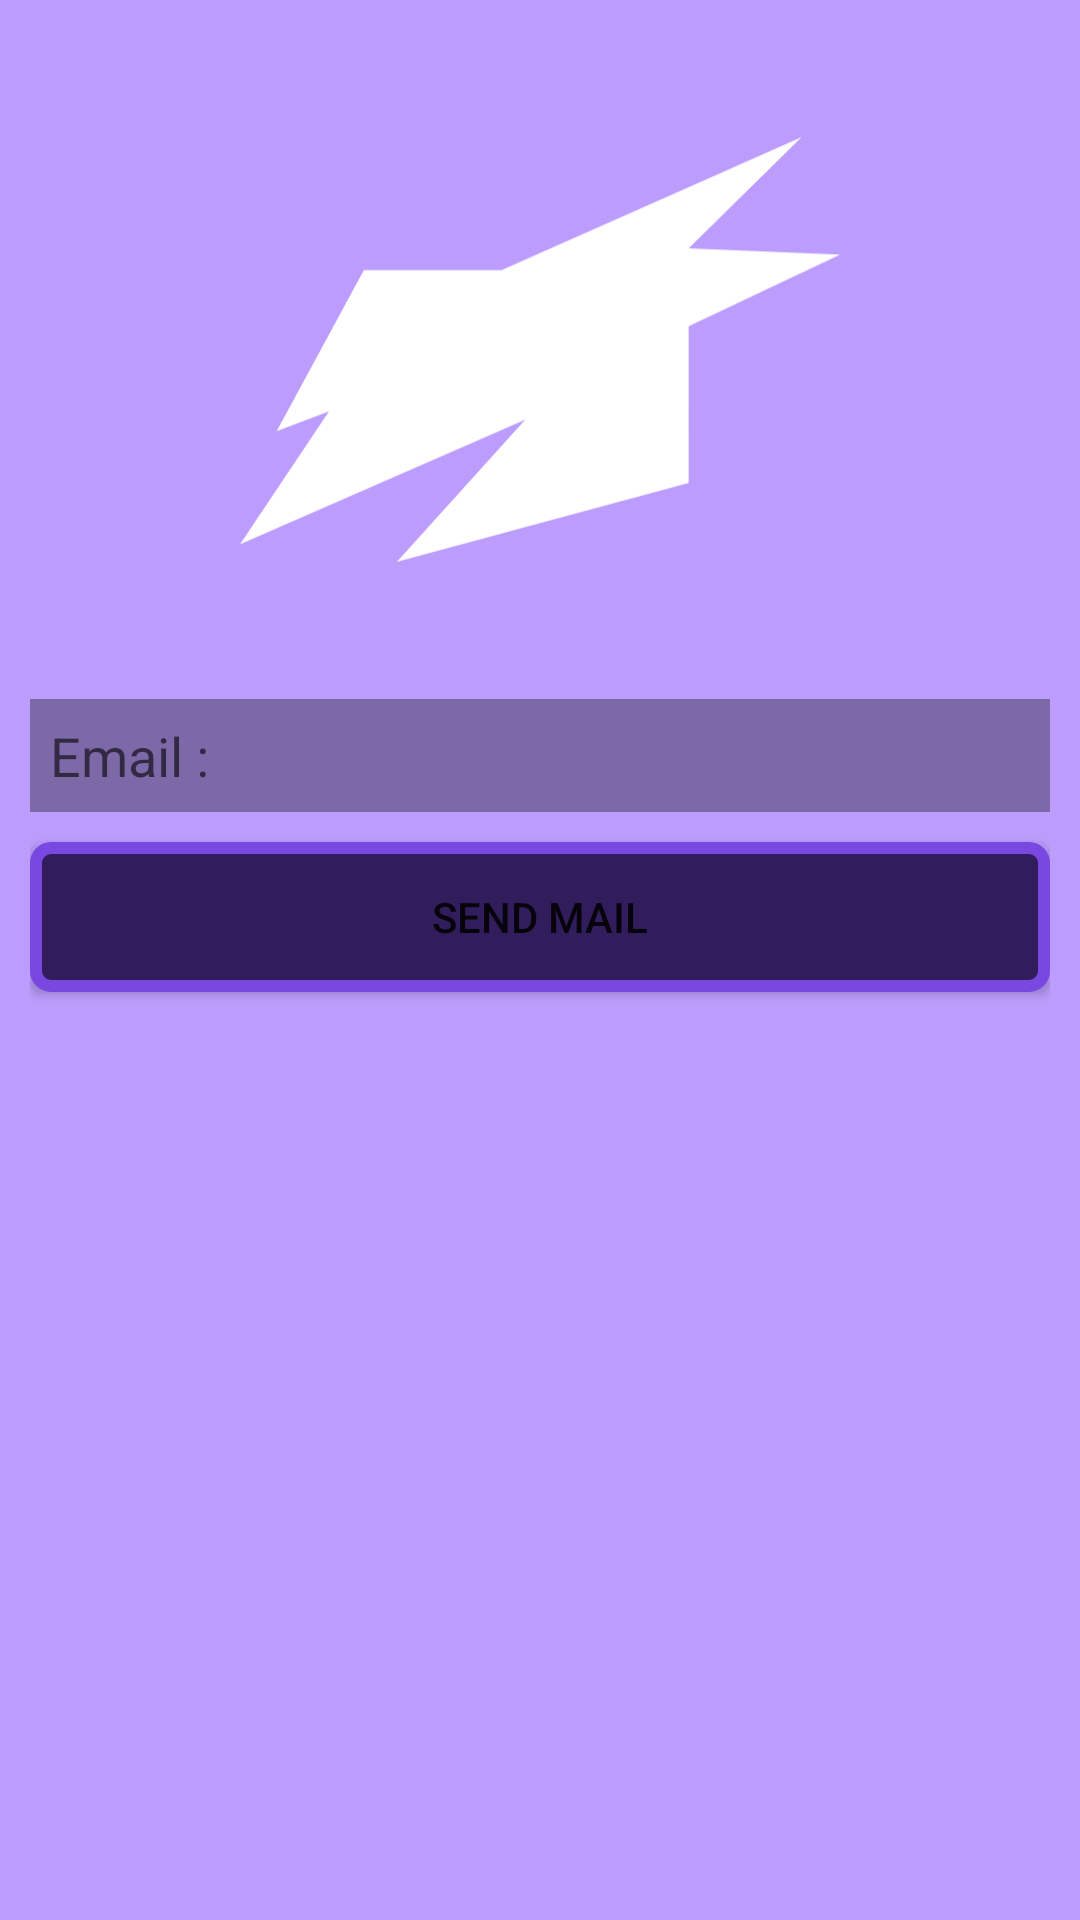

Write the Android layout XML for this screen, with the resource values it uses.
<!-- AndroidManifest.xml: application theme Theme.ANDROID_PERSO_SOUL_SLAYER_V0 -->
<!-- res/layout/b_fragment_oublie.xml -->
<?xml version="1.0" encoding="utf-8"?>
<FrameLayout xmlns:android="http://schemas.android.com/apk/res/android"
    xmlns:tools="http://schemas.android.com/tools"
    android:layout_width="match_parent"
    android:layout_height="match_parent"
    tools:context=".VISUAL_ACTIVITY_1_LOGIN.ConnexionEmail"
    android:background="@color/purple">

    <RelativeLayout
        android:layout_width="match_parent"
        android:layout_height="match_parent"
        android:orientation="vertical"
        android:padding="30px">

        <Button
            android:id="@+id/Retour"
            android:layout_width="@dimen/buttton_back"
            android:layout_height="@dimen/buttton_back"
            android:background="@drawable/back_foreground" />

        <ImageView
            android:id="@+id/Logo"
            android:layout_width="200dp"
            android:layout_height="wrap_content"
            android:layout_gravity="center"
            android:src="@drawable/ic_logo"
            android:layout_marginLeft="30px"
            android:layout_marginBottom="30px"
            android:layout_centerHorizontal="true"/>


        <TextView
            android:layout_width="wrap_content"
            android:layout_height="wrap_content"
            android:id="@+id/Erreur"
            android:layout_above="@+id/email"
            android:layout_centerHorizontal="true"
            android:textColor="@color/red"/>

        <EditText
            android:id="@+id/Email"
            android:layout_width="match_parent"
            android:layout_height="wrap_content"
            android:layout_below="@+id/Logo"
            android:layout_centerHorizontal="true"
            android:background="@color/purple_5"
            android:hint="Email :"
            android:padding="20px"
            android:textColor="@color/white" />

            <Button
                android:layout_marginTop="30px"
                android:layout_below="@+id/Email"
                android:layout_weight="1"
                android:id="@+id/Suivant"
                android:layout_width="match_parent"
                android:layout_height="@dimen/buttton_height"
                android:layout_centerVertical="true"
                android:background="@drawable/button_corner"
                android:text="Send Mail" />


    </RelativeLayout>

</FrameLayout>
<!-- resources referenced by this layout -->
<resources>
  <color name="purple">#BC9DFD</color>
  <color name="purple_5">#7D68A8</color>
  <color name="red">#e20000</color>
  <color name="white">#FFFFFFFF</color>
  <dimen name="buttton_back">40dp</dimen>
  <dimen name="buttton_height">50dp</dimen>
  <!-- drawable button_corner (drawable-v24) -->
  <?xml version="1.0" encoding="utf-8"?>
  <shape xmlns:android="http://schemas.android.com/apk/res/android"
      android:shape="rectangle">
  
      // The width and color of the border
      <stroke
          android:width="4dp"
          android:color="@color/purple_shadow"/>
  
      // The desired corner radius. reduce it to keep it less rounded
      <corners android:radius="5dp" />
  
      // Add your desired padding
  
  
      <solid android:color="@color/purple_4"></solid>
  
  </shape>
  <!-- drawable ic_logo (drawable-v24) -->
  <vector xmlns:android="http://schemas.android.com/apk/res/android"
      android:width="301dp"
      android:height="213dp"
      android:viewportWidth="301"
      android:viewportHeight="213">
    <path
        android:pathData="M62.133,66.66H131.17L281.67,0L225.06,55.724L301,58.848L225.06,94.782V173.421L78.702,213L143.136,141.653L0,204.147L44.644,137.487L18.41,147.381L62.133,66.66Z"
        android:fillColor="#ffffff"/>
  </vector>
  <style name="Theme.ANDROID_PERSO_SOUL_SLAYER_V0" parent="Theme.MaterialComponents.DayNight.DarkActionBar">
          
          <item name="colorPrimary">@color/purple_500</item>
          <item name="colorPrimaryVariant">@color/purple_700</item>
          <item name="colorOnPrimary">@color/white</item>
          
          <item name="colorSecondary">@color/teal_200</item>
          <item name="colorSecondaryVariant">@color/teal_700</item>
          <item name="colorOnSecondary">@color/black</item>
          
          <item name="android:statusBarColor" tools:targetApi="l">?attr/colorPrimaryVariant</item>
          
      </style>
  <color name="purple_shadow">#7948E1</color>
  <color name="purple_4">#311D5C</color>
  <color name="purple_500">#FF6200EE</color>
  <color name="purple_700">#FF3700B3</color>
  <color name="teal_200">#FF03DAC5</color>
  <color name="teal_700">#FF018786</color>
  <color name="black">#FF000000</color>
</resources>
